The GitHub repository nithishthammatam/final_project_02 contains a labelled image folder "ecg_image_data" with 4 categories: fusion beat, normal beat, supraventricular beat, ventricular beat. Examples follow, each with its label.

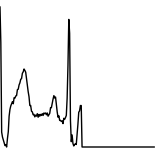
Label: normal beat

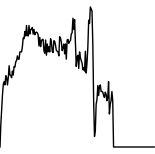
Label: normal beat

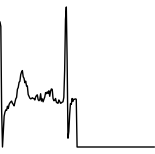
Label: normal beat

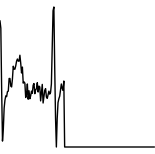
Label: normal beat

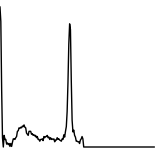
Label: normal beat

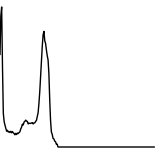
Label: fusion beat
